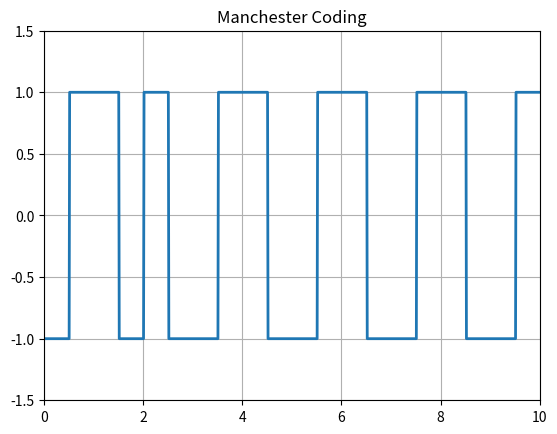

Recreate this plot in Python.
import numpy as np
import matplotlib.pyplot as plt

N = 10  # Number of bits
n = np.random.randint(2, size=N)  # Random bit generation
print(n)

# Binary to Manchester Conversion
nnn = []
for bit in n:
    if bit == 1:
        nn = [1, -1]
    else:
        nn = [-1, 1]
    nnn.extend(nn)

# Manchester Coding Pulse Shaping
i = 0
l = 0.5
t = np.arange(0, N + 0.01, 0.01)
y = []
for j in range(len(t)):
    if t[j] <= l:  # Condition for the first half cycle
        y.append(nnn[i])  # Assign values for the first half cycle
    else:
        y.append(nnn[i])
        i += 1
        l += 0.5

plt.plot(t, y, linewidth=2)  # Linewidth 2 for clear visualization
plt.axis([0, N, -1.5, 1.5])  # Axis set-up
plt.grid(True)
plt.title("Manchester Coding")
plt.show()
